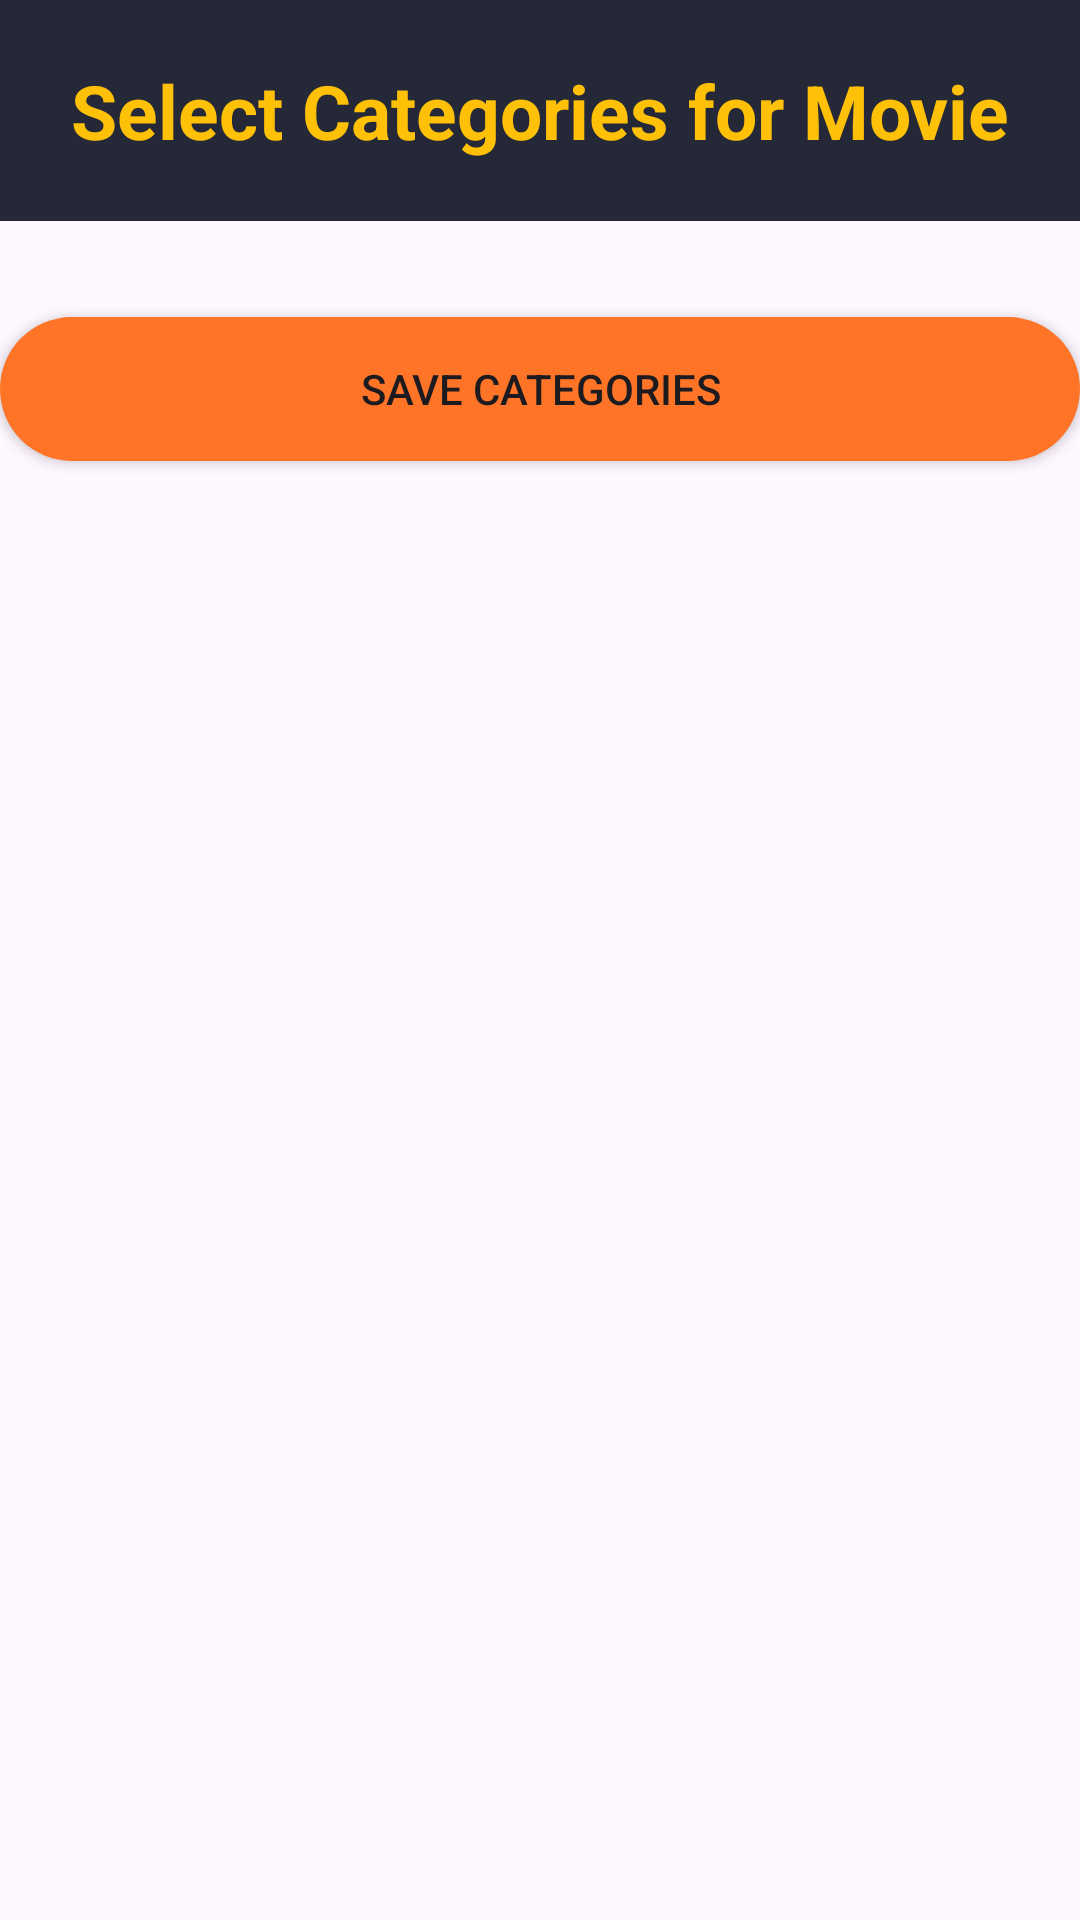

Produce the Android XML layout that renders to this screen, including the resource entries it uses.
<!-- AndroidManifest.xml: application theme Theme.MovieApp -->
<!-- res/layout/activity_movie_category.xml -->
<?xml version="1.0" encoding="utf-8"?>
<LinearLayout
    xmlns:android="http://schemas.android.com/apk/res/android"
    xmlns:app="http://schemas.android.com/apk/res-auto"
    android:orientation="vertical"
    android:layout_width="match_parent"
    android:layout_height="match_parent"
    android:background="@color/main_color">

    <LinearLayout
        android:id="@+id/linearLayout3"
        android:layout_width="match_parent"
        android:layout_height="wrap_content"
        android:background="@color/dark_blue"
        android:gravity="center_vertical"
        android:padding="20dp"
        app:layout_constraintEnd_toEndOf="parent"
        app:layout_constraintStart_toStartOf="parent"
        app:layout_constraintTop_toTopOf="parent">

        <ImageView
            android:id="@+id/backArrow"
            android:layout_width="wrap_content"
            android:layout_height="wrap_content"
            android:clickable="true"
            android:src="@drawable/baseline_arrow_back_ios_new_24"
            app:tint="@color/white" />

        <TextView
            android:id="@+id/appBarTitle"
            android:layout_width="0dp"
            android:layout_height="wrap_content"
            android:layout_weight="1"
            android:text="Select Categories for Movie"
            android:textAlignment="center"
            android:textColor="@color/yellow"
            android:textSize="25sp"
            android:textStyle="bold" />
    </LinearLayout>

    <LinearLayout
        android:id="@+id/categoryCheckboxContainer"
        android:orientation="vertical"
        android:layout_width="match_parent"
        android:layout_height="wrap_content"
        android:layout_marginTop="16dp"/>

    <Button
        android:id="@+id/saveButton"
        android:layout_width="match_parent"
        android:layout_height="wrap_content"
        android:text="Save Categories"
        android:background="@drawable/orange_button_background"
        android:layout_marginTop="16dp"/>
</LinearLayout>
<!-- resources referenced by this layout -->
<resources>
  <color name="dark_blue">#252836</color>
  <color name="white">#FFFFFFFF</color>
  <color name="yellow">#FFC107</color>
  <!-- drawable orange_button_background (drawable) -->
  <?xml version="1.0" encoding="utf-8"?>
  <selector xmlns:android="http://schemas.android.com/apk/res/android">
  <item>
      <shape android:shape="rectangle">
          <solid android:color="@color/orange"/>
          <corners android:radius="50dp"/>
  
      </shape>
  </item>
  </selector>
  <style name="Theme.MovieApp" parent="Base.Theme.MovieApp" />
  <color name="orange">#FF7427</color>
  <style name="Base.Theme.MovieApp" parent="Theme.Material3.DayNight.NoActionBar">
          
          
      </style>
</resources>
